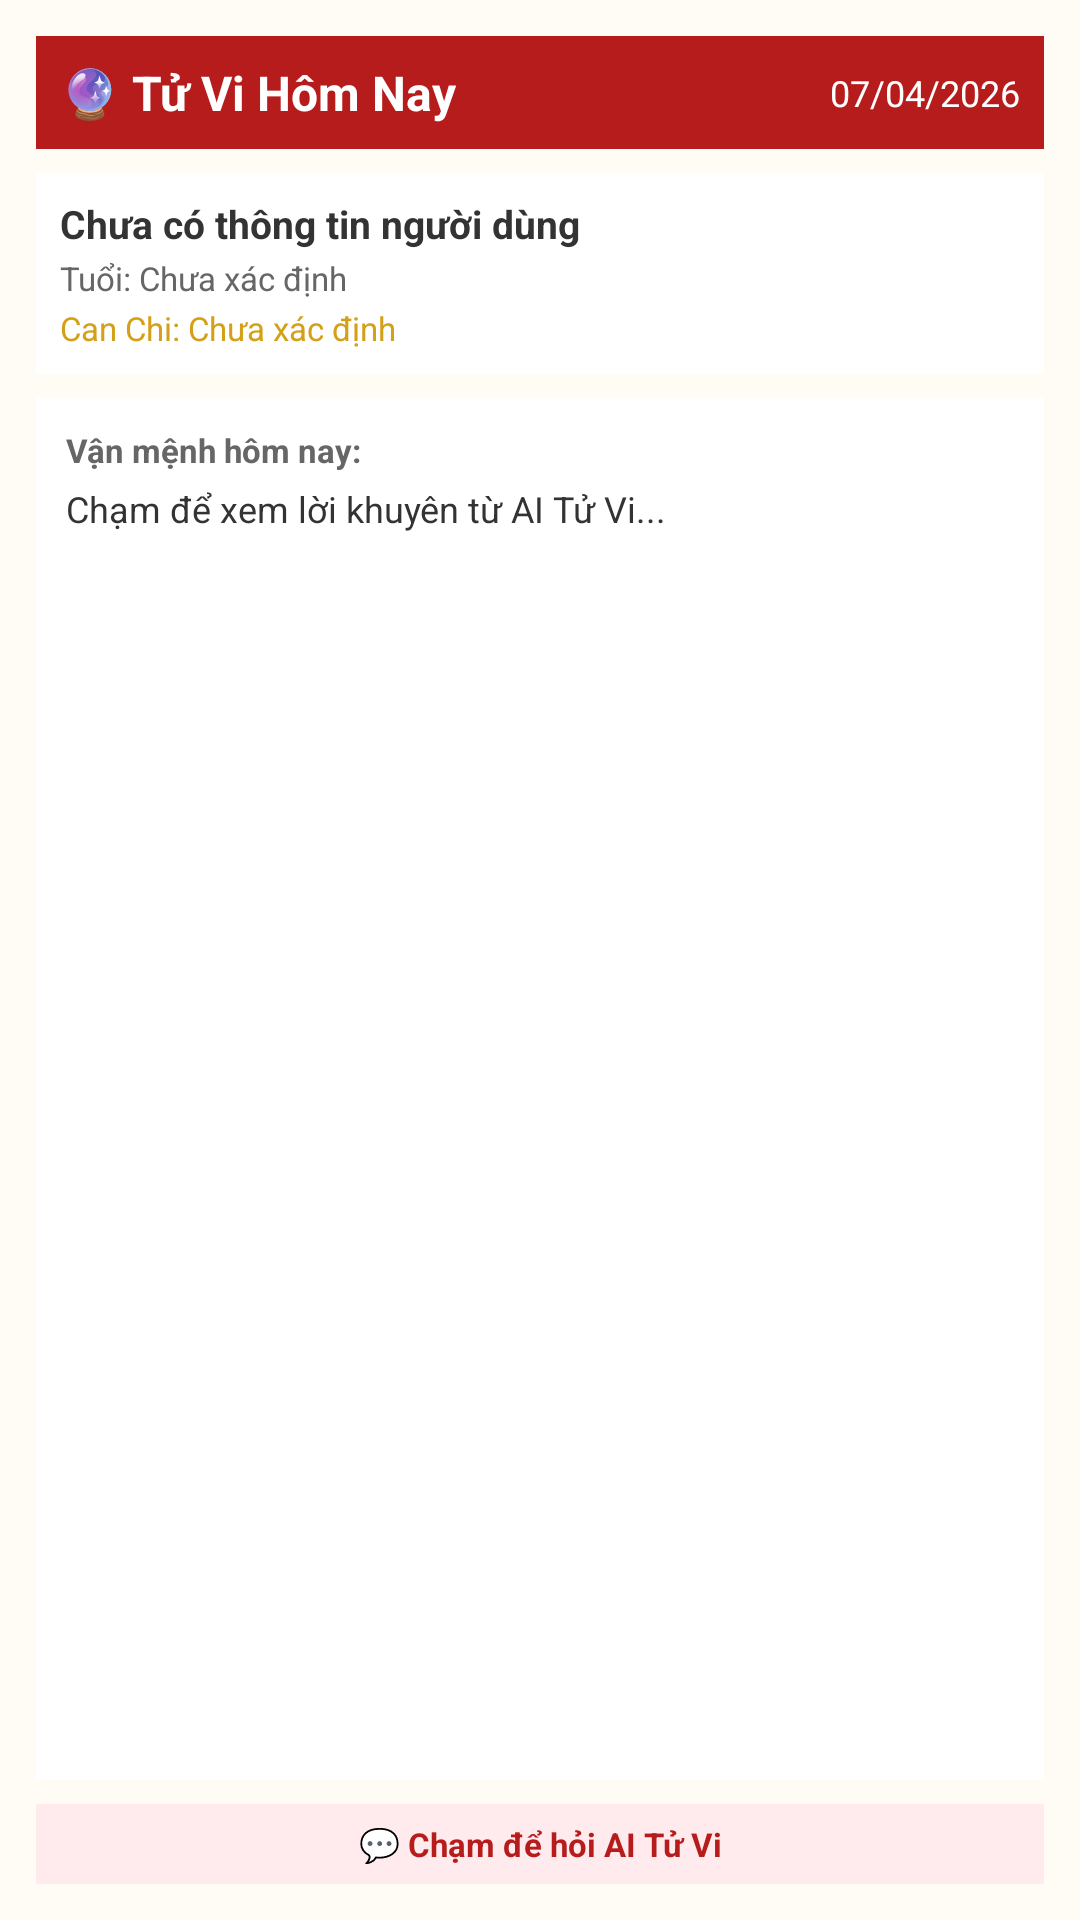

The Android layout XML behind this screen, and the referenced resources:
<!-- AndroidManifest.xml: application theme Theme.LichSo -->
<!-- res/layout/widget_ai_horoscope.xml -->
<?xml version="1.0" encoding="utf-8"?>
<LinearLayout xmlns:android="http://schemas.android.com/apk/res/android"
    android:layout_width="match_parent"
    android:layout_height="match_parent"
    android:orientation="vertical"
    android:background="@drawable/widget_background"
    android:padding="12dp">

    
    <LinearLayout
        android:layout_width="match_parent"
        android:layout_height="wrap_content"
        android:orientation="horizontal"
        android:padding="8dp"
        android:background="#B71C1C"
        android:gravity="center_vertical">

        <TextView
            android:layout_width="0dp"
            android:layout_height="wrap_content"
            android:layout_weight="1"
            android:text="🔮 Tử Vi Hôm Nay"
            android:textColor="#FFFFFF"
            android:textSize="16sp"
            android:textStyle="bold" />

        <TextView
            android:id="@+id/widget_ai_date"
            android:layout_width="wrap_content"
            android:layout_height="wrap_content"
            android:text="07/04/2026"
            android:textColor="#FFFFFF"
            android:textSize="12sp" />
    </LinearLayout>

    
    <LinearLayout
        android:id="@+id/widget_ai_user_section"
        android:layout_width="match_parent"
        android:layout_height="wrap_content"
        android:orientation="vertical"
        android:layout_marginTop="8dp"
        android:padding="8dp"
        android:background="#FFFFFF">

        <TextView
            android:id="@+id/widget_ai_user_name"
            android:layout_width="wrap_content"
            android:layout_height="wrap_content"
            android:text="Chưa có thông tin người dùng"
            android:textColor="#333333"
            android:textSize="13sp"
            android:textStyle="bold" />

        <TextView
            android:id="@+id/widget_ai_user_zodiac"
            android:layout_width="wrap_content"
            android:layout_height="wrap_content"
            android:text="Tuổi: Chưa xác định"
            android:textColor="#666666"
            android:textSize="11sp"
            android:layout_marginTop="2dp" />

        <TextView
            android:id="@+id/widget_ai_user_canchi"
            android:layout_width="wrap_content"
            android:layout_height="wrap_content"
            android:text="Can Chi: Chưa xác định"
            android:textColor="#D4A017"
            android:textSize="11sp"
            android:layout_marginTop="2dp" />
    </LinearLayout>

    
    <LinearLayout
        android:layout_width="match_parent"
        android:layout_height="0dp"
        android:layout_weight="1"
        android:orientation="vertical"
        android:layout_marginTop="8dp"
        android:padding="10dp"
        android:background="#FFFFFF">

        <TextView
            android:layout_width="wrap_content"
            android:layout_height="wrap_content"
            android:text="Vận mệnh hôm nay:"
            android:textColor="#666666"
            android:textSize="11sp"
            android:textStyle="bold" />

        <TextView
            android:id="@+id/widget_ai_prediction"
            android:layout_width="match_parent"
            android:layout_height="0dp"
            android:layout_weight="1"
            android:layout_marginTop="4dp"
            android:text="Chạm để xem lời khuyên từ AI Tử Vi..."
            android:textColor="#333333"
            android:textSize="12sp"
            android:lineSpacingExtra="2dp"
            android:maxLines="6"
            android:ellipsize="end" />
    </LinearLayout>

    
    <TextView
        android:id="@+id/widget_ai_footer"
        android:layout_width="match_parent"
        android:layout_height="wrap_content"
        android:layout_marginTop="8dp"
        android:text="💬 Chạm để hỏi AI Tử Vi"
        android:textColor="#B71C1C"
        android:textSize="11sp"
        android:textStyle="bold"
        android:gravity="center"
        android:padding="6dp"
        android:background="#FFEBEE" />

</LinearLayout>
<!-- resources referenced by this layout -->
<resources>
  <style name="Theme.LichSo" parent="android:Theme.Material.Light.NoActionBar">
          <item name="android:windowBackground">#FFFFFBF5</item>
      </style>
</resources>
